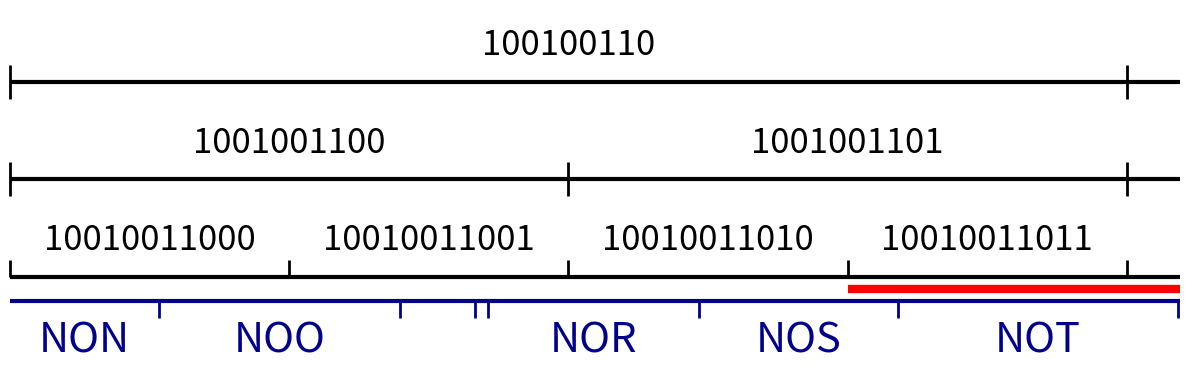

Write Python code to recreate this figure.
import numpy as np
import matplotlib.pyplot as plt
import itertools

def generate_alphabet_powers(alphabet, power):
    """
    Generate all strings of given power from alphabet and their probabilities.
    
    alphabet: list of (symbol, probability) tuples
    power: integer power (length of strings)
    
    Returns: list of (string, probability) tuples sorted by cumulative probability
    """
    symbols, probs = zip(*alphabet)
    
    # Generate all combinations of length 'power'
    combinations = list(itertools.product(symbols, repeat=power))
    
    result = []
    for combo in combinations:
        string = ''.join(combo)
        # Probability is product of individual symbol probabilities
        prob = 1.0
        for symbol in combo:
            symbol_idx = symbols.index(symbol)
            prob *= probs[symbol_idx]
        result.append((string, prob))
    
    # Sort by the order they appear when iterating through combinations
    # (this gives a natural lexicographic-like ordering)
    return result

# ----------------- Alphabet and Power Definitions -----------------
alphabet_A = [('0', 0.5), ('1', 0.5)]
powers_A = [9,10,11]  # which powers to show for group A

alphabet_B = [
    ('A', 0.0858), ('B', 0.0135), ('C', 0.0316), ('D', 0.0356), ('E', 0.1197), 
    ('F', 0.0199), ('G', 0.0219), ('H', 0.0406), ('I', 0.0776), ('J', 0.0012),
    ('K', 0.0064), ('L', 0.0441), ('M', 0.0304), ('N', 0.0715), ('O', 0.0768), 
    ('P', 0.0240), ('Q', 0.0039), ('R', 0.0672), ('S', 0.0634), ('T', 0.0893),
    ('U', 0.0308), ('V', 0.0108), ('W', 0.0135), ('X', 0.0035), ('Y', 0.0156), 
    ('Z', 0.0014)
]
powers_B = [3]  # which powers to show for group B

# ----------------- Zoom Parameters -----------------
zoom_start = 0.57421875  # start of zoom range [0, 1]
zoom_end = 0.576265    # end of zoom range [0, 1]

# ----------------- General Parameters -----------------
x_range = (zoom_start, zoom_end)  # displayed domain
figsize = None

# ----------------- Layout Parameters -----------------
margin_top = 0.15        # distance from top of plot to topmost line
margin_bottom = 0.10     # distance from bottom of plot to bottommost line/labels
margin_between_groups = 0.05  # distance between bottom of group A and top of group B
line_spacing_A = 0.20    # vertical distance between lines in group A
line_spacing_B = 0.20    # vertical distance between lines in group B

# ----------------- Group A Parameters (labels above lines) -----------------
group_A_line_lw = 3
group_A_tick_lw = 2
group_A_color = 'black'
group_A_fontsize = 25
group_A_label_offset = 0.04      # vertical offset for labels from each line
group_A_tick_half_height = 0.035 # half height of division markers
group_A_min_label_width_frac = 0.13  # Only show labels if segment width >= this fraction

# ----------------- Group B Parameters (labels below lines) -----------------
group_B_line_lw = 3
group_B_tick_lw = 2
group_B_color = 'darkblue'
group_B_fontsize = 30
group_B_label_offset = 0.04      # vertical offset for labels from each line
group_B_tick_half_height = 0.035 # half height of division markers
group_B_min_label_width_frac = 0.07  # Only show labels if segment width >= this fraction

# ----------------- Figure size calculation -----------------
n_lines_A = len(powers_A)
n_lines_B = len(powers_B)
n_total_lines = n_lines_A + n_lines_B

if figsize is None:
    figsize = (12, max(3.0, 0.6 * n_total_lines + 1.5))

fig, ax = plt.subplots(figsize=figsize)

# ----------------- Y positions -----------------
x0, x1 = x_range
x_len = x1 - x0
zoom_scale = 1.0 / (zoom_end - zoom_start)

# Group A lines: start from top and space downward
y_top = 1.0 - margin_top
if n_lines_A == 1:
    y_positions_A = [y_top]
else:
    y_positions_A = [y_top - i * line_spacing_A for i in range(n_lines_A)]

# Group B lines: start below group A with margin_between_groups
if n_lines_A > 0:
    y_start_B = y_positions_A[-1] - margin_between_groups
else:
    y_start_B = y_top - margin_between_groups

if n_lines_B == 1:
    y_positions_B = [y_start_B]
else:
    y_positions_B = [y_start_B - i * line_spacing_B for i in range(n_lines_B)]

def get_visible_segments(cdf_edges, strings_probs, zoom_start, zoom_end):
    """
    Return segments and ticks that are visible in the zoom range.
    """
    visible_segments = []
    visible_ticks = []
    
    for i, (string, prob) in enumerate(strings_probs):
        seg_start = cdf_edges[i]
        seg_end = cdf_edges[i + 1]
        
        # Check if segment overlaps with zoom range
        if seg_end > zoom_start and seg_start < zoom_end:
            # Calculate visible portion of segment
            vis_start = max(seg_start, zoom_start)
            vis_end = min(seg_end, zoom_end)
            
            # Map to display coordinates
            display_start = x0 + (vis_start - zoom_start) / (zoom_end - zoom_start) * x_len
            display_end = x0 + (vis_end - zoom_start) / (zoom_end - zoom_start) * x_len
            
            visible_segments.append({
                'string': string,
                'original_start': seg_start,
                'original_end': seg_end,
                'display_start': display_start,
                'display_end': display_end,
                'display_width': display_end - display_start,
                'is_complete': (seg_start >= zoom_start and seg_end <= zoom_end)
            })
    
    # Calculate visible ticks
    for i, edge in enumerate(cdf_edges):
        if zoom_start <= edge <= zoom_end:
            display_x = x0 + (edge - zoom_start) / (zoom_end - zoom_start) * x_len
            visible_ticks.append(display_x)
    
    return visible_segments, visible_ticks

# ----------------- Draw Group A lines -----------------
for line_idx, (power, y) in enumerate(zip(powers_A, y_positions_A)):
    is_last_line_A = (line_idx == len(powers_A) - 1)
    
    strings_probs = generate_alphabet_powers(alphabet_A, power)
    strings, probs = zip(*strings_probs)
    probs = np.array(probs)
    
    # Normalize probabilities (defensive)
    if not np.isclose(probs.sum(), 1.0):
        probs = probs / probs.sum()
    
    # Calculate original CDF edges
    cdf_edges = np.concatenate(([0.0], np.cumsum(probs)))
    
    # Get visible segments and ticks
    visible_segments, visible_ticks = get_visible_segments(cdf_edges, strings_probs, zoom_start, zoom_end)
    
    # Main horizontal line
    lc_main = ax.hlines(y, x0, x1, colors=group_A_color, linewidth=group_A_line_lw, zorder=2)
    try:
        lc_main.set_capstyle('butt')
    except Exception:
        pass
    
    # Division markers
    if visible_ticks:
        if is_last_line_A:
            # Last line of group A: ticks only extend above the line
            tick_bottom = y
            tick_top = y + group_A_tick_half_height
        else:
            # Regular ticks extend both above and below
            tick_bottom = y - group_A_tick_half_height
            tick_top = y + group_A_tick_half_height
            
        lc_ticks = ax.vlines(
            visible_ticks, tick_bottom, tick_top,
            colors=group_A_color, linewidth=group_A_tick_lw,
            clip_on=False, zorder=3
        )
        try:
            lc_ticks.set_capstyle('butt')
        except Exception:
            pass
    
    # Labels above the line (only if segment is wide enough and complete)
    min_width = group_A_min_label_width_frac * x_len
    for seg in visible_segments:
        # Only show label if segment is complete and wide enough in display coordinates
        if seg['is_complete'] and seg['display_width'] >= min_width:
            x_center = (seg['display_start'] + seg['display_end']) / 2.0
            ax.text(x_center, y + group_A_label_offset, seg['string'], 
                   ha='center', va='bottom', fontsize=group_A_fontsize, 
                   color=group_A_color, zorder=4)

# ----------------- Draw Group B lines -----------------
for line_idx, (power, y) in enumerate(zip(powers_B, y_positions_B)):
    is_first_line_B = (line_idx == 0)
    
    strings_probs = generate_alphabet_powers(alphabet_B, power)
    strings, probs = zip(*strings_probs)
    probs = np.array(probs)
    
    # Normalize probabilities (defensive)
    if not np.isclose(probs.sum(), 1.0):
        probs = probs / probs.sum()
    
    # Calculate original CDF edges
    cdf_edges = np.concatenate(([0.0], np.cumsum(probs)))
    
    # Get visible segments and ticks
    visible_segments, visible_ticks = get_visible_segments(cdf_edges, strings_probs, zoom_start, zoom_end)
    
    # Main horizontal line
    lc_main = ax.hlines(y, x0, x1, colors=group_B_color, linewidth=group_B_line_lw, zorder=2)
    try:
        lc_main.set_capstyle('butt')
    except Exception:
        pass
    
    # Division markers
    if visible_ticks:
        if is_first_line_B:
            # First line of group B: ticks only extend below the line
            tick_bottom = y - group_B_tick_half_height
            tick_top = y
        else:
            # Regular ticks extend both above and below
            tick_bottom = y - group_B_tick_half_height
            tick_top = y + group_B_tick_half_height
            
        lc_ticks = ax.vlines(
            visible_ticks, tick_bottom, tick_top,
            colors=group_B_color, linewidth=group_B_tick_lw,
            clip_on=False, zorder=3
        )
        try:
            lc_ticks.set_capstyle('butt')
        except Exception:
            pass
    
    # Labels below the line (only if segment is wide enough and complete)
    min_width = group_B_min_label_width_frac * x_len
    for seg in visible_segments:
        # Only show label if segment is complete and wide enough in display coordinates
        if seg['display_width'] >= min_width:
            x_center = (seg['display_start'] + seg['display_end']) / 2.0
            ax.text(x_center, y - group_B_label_offset, seg['string'], 
                   ha='center', va='top', fontsize=group_B_fontsize, 
                   color=group_B_color, zorder=4)

# ----------------- Highlight Line Parameters -----------------
highlight_bounds = (0.57568359375,0.576265) # interval in original coordinates where highlight appears
highlight_color = 'red'
highlight_linewidth = 6

# Calculate position between groups
if n_lines_A > 0 and n_lines_B > 0:
    highlight_y = (y_positions_A[-1] + y_positions_B[0]) / 2
elif n_lines_A > 0:
    highlight_y = y_positions_A[-1] - margin_between_groups / 2
elif n_lines_B > 0:
    highlight_y = y_positions_B[0] + margin_between_groups / 2
else:
    highlight_y = 0.5  # fallback

# Check if highlight interval overlaps with zoom range
highlight_start, highlight_end = highlight_bounds
if highlight_end > zoom_start and highlight_start < zoom_end:
    # Calculate visible portion of highlight
    vis_highlight_start = max(highlight_start, zoom_start)
    vis_highlight_end = min(highlight_end, zoom_end)
    
    # Map to display coordinates
    display_highlight_start = x0 + (vis_highlight_start - zoom_start) / (zoom_end - zoom_start) * x_len
    display_highlight_end = x0 + (vis_highlight_end - zoom_start) / (zoom_end - zoom_start) * x_len
    
    # Draw thick red highlight line
    ax.hlines(highlight_y, display_highlight_start, display_highlight_end, 
              colors=highlight_color, linewidth=highlight_linewidth, zorder=5)

# ----------------- Axes formatting -----------------
ax.set_xlim(x0, x1)

# Calculate y limits
y_max = 1.0
if n_lines_B > 0:
    # Account for labels below the lowest line in group B
    y_min = y_positions_B[-1] - group_B_label_offset - margin_bottom
else:
    y_min = y_positions_A[-1] - margin_bottom

ax.set_ylim(y_min, y_max)

ax.set_xticks([])
ax.set_yticks([])
for spine in ax.spines.values():
    spine.set_visible(False)

plt.tight_layout()
plt.savefig('NOT-arith-4.svg')
# plt.show()
